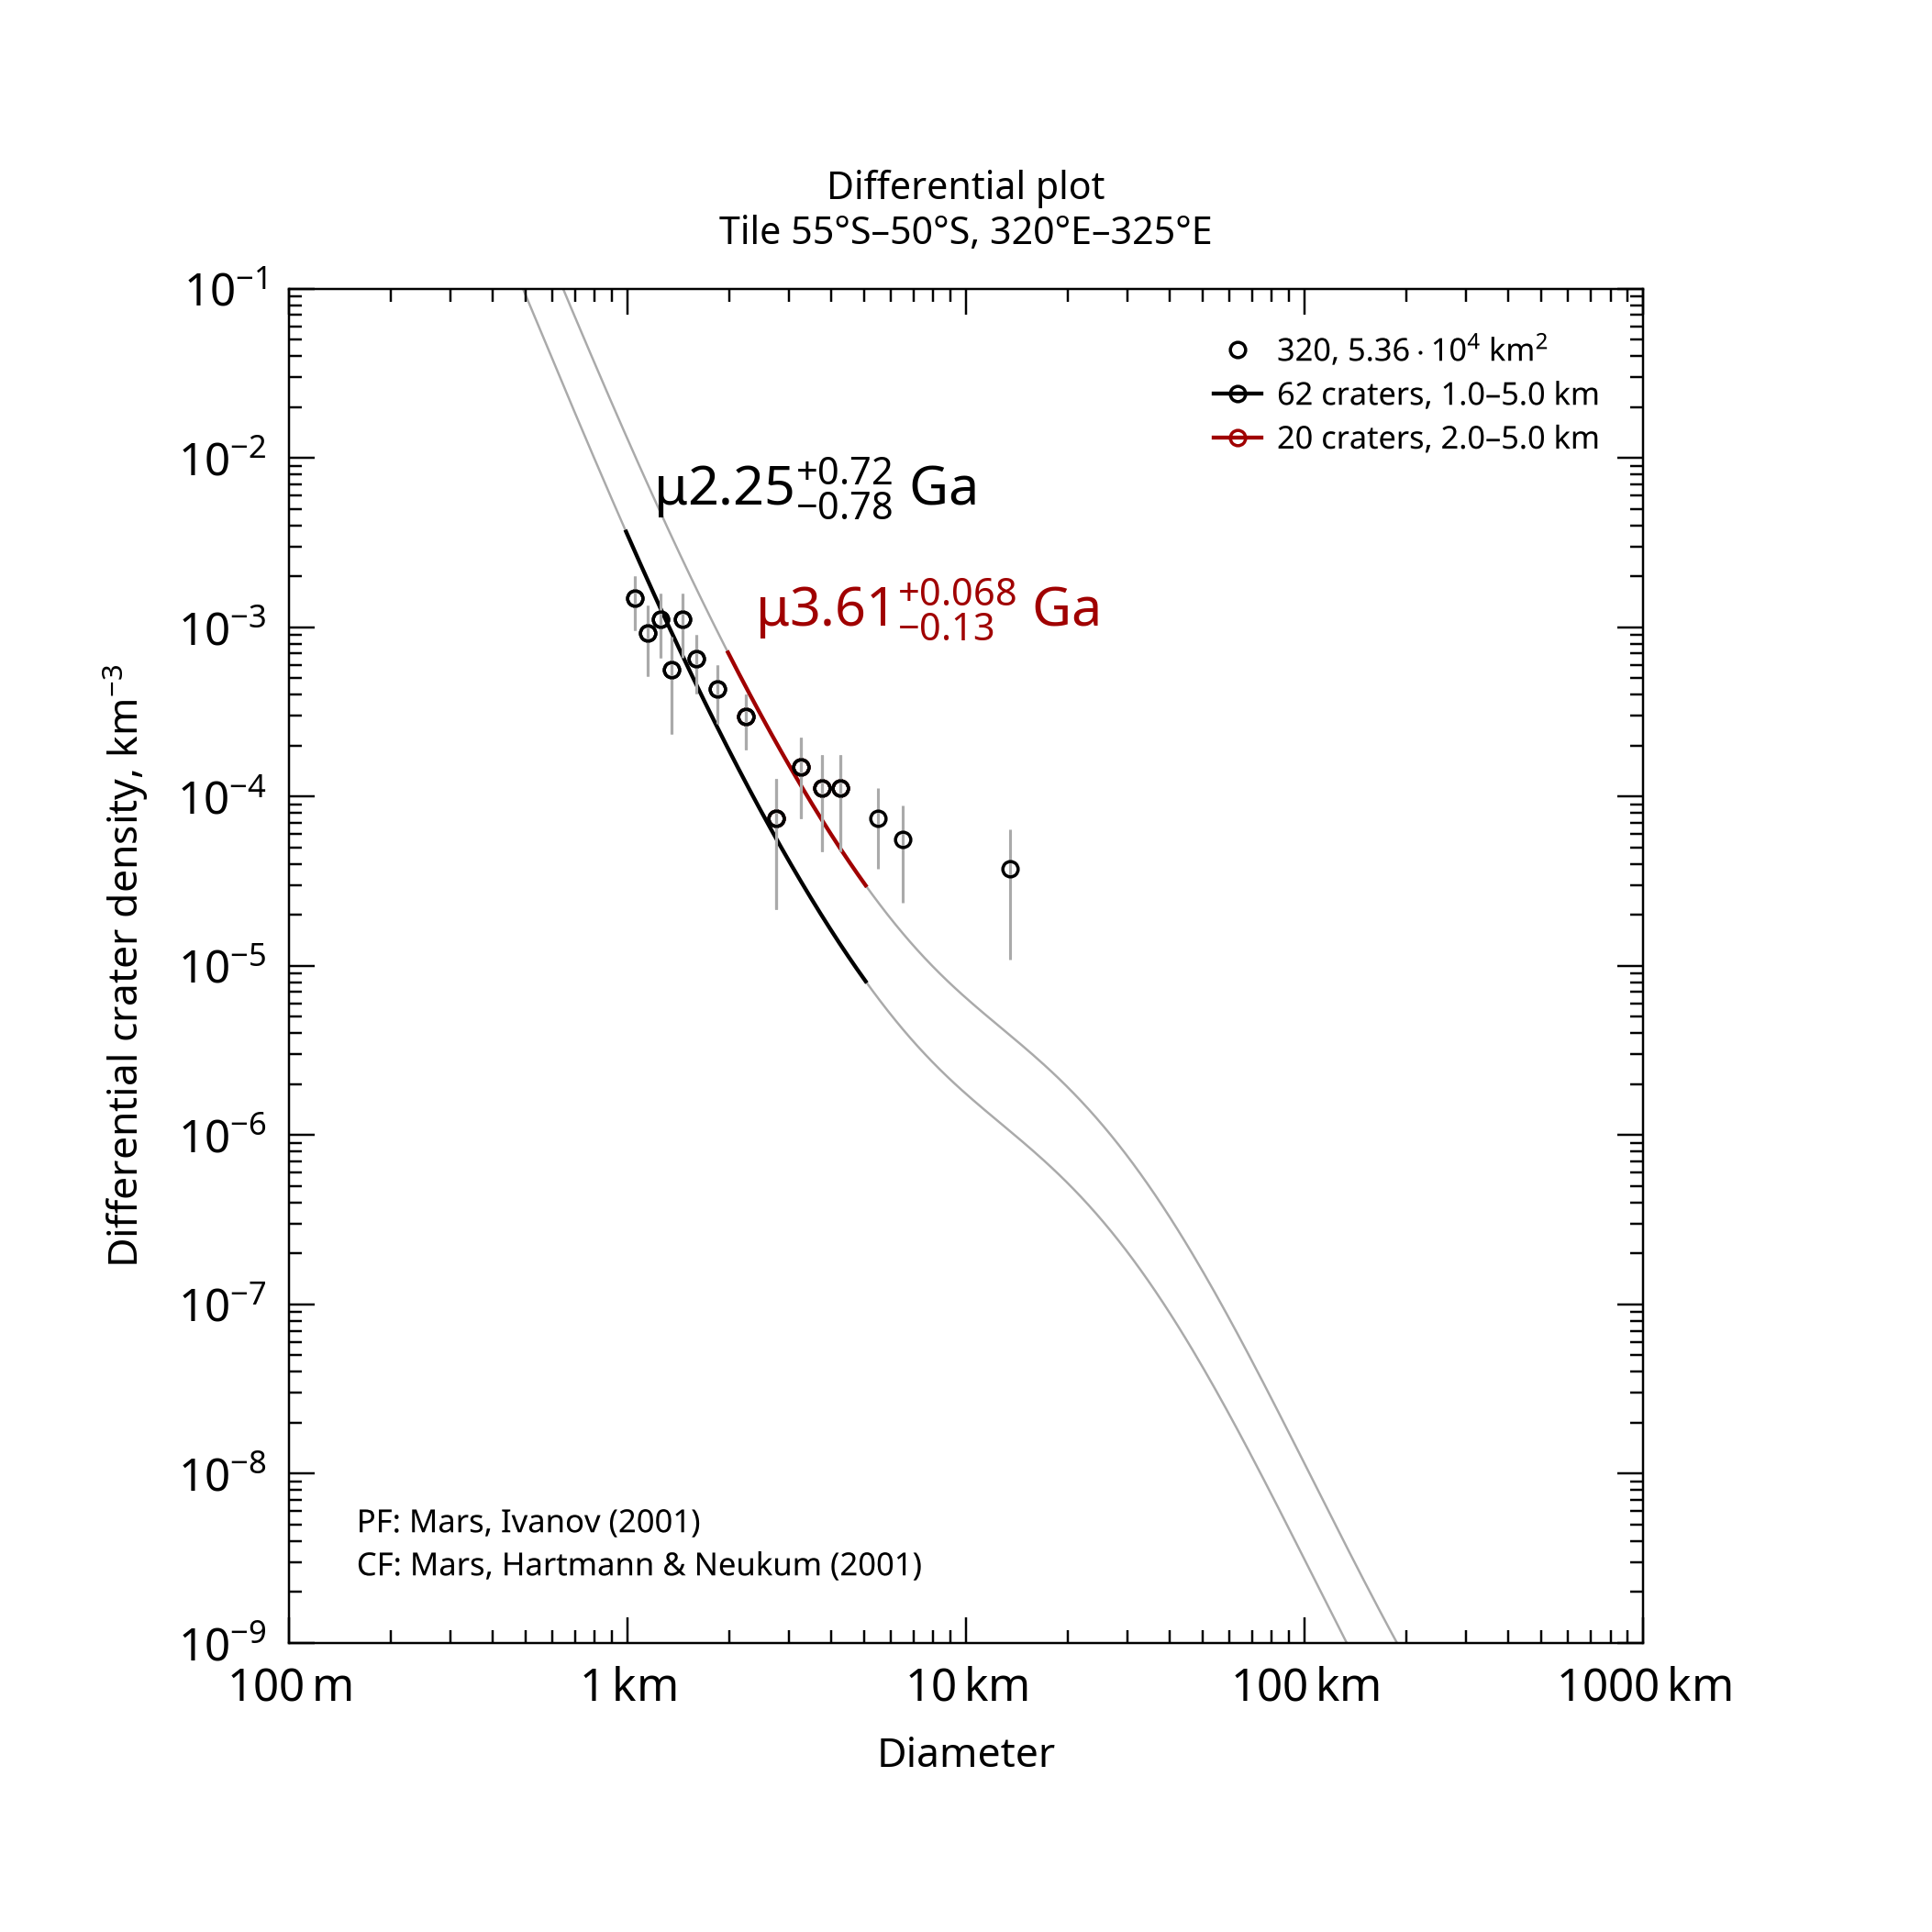

Values plotted in this chart, from the file beside it:
, , , , , , , , , , , , , , , , , , , , Formatted values [paste MathML into Word…
, , , , , , , , , , , , , , , , , , , , , MathML, , Latex
Name, Area, Binning, d_min, d_max, Method, Resurf, N, N_event, Age, Age-, Age+, a0, a0-, a0+, N(1), N(1)-, N(1)+, Source, , Range, Age, N(1), Age
320, 53586, pseudo-log, 1, 5, d-fit, 0, 62.0, 62, 2.25, 1.47, 2.97, -2.96, -3.145, -2.83, 1.10e-03, 7.16e-04, 1.48e-03, tiles_scc/tile_lat-55_lon+320.scc, , 1.0–5.0 km, <math xmlns="http://www.w3.org/1998/Math…, <math xmlns="http://www.w3.org/1998/Math…, $\mu2.25^{+0.72}_{-0.78}$ Ga
320, 53586, pseudo-log, 2, 5, d-fit, 0, 20.0, 20, 3.61, 3.48, 3.67, -2.393, -2.58, -2.263, 4.04e-03, 2.63e-03, 5.45e-03, tiles_scc/tile_lat-55_lon+320.scc, , 2.0–5.0 km, <math xmlns="http://www.w3.org/1998/Math…, <math xmlns="http://www.w3.org/1998/Math…, $\mu3.61^{+0.068}_{-0.13}$ Ga
